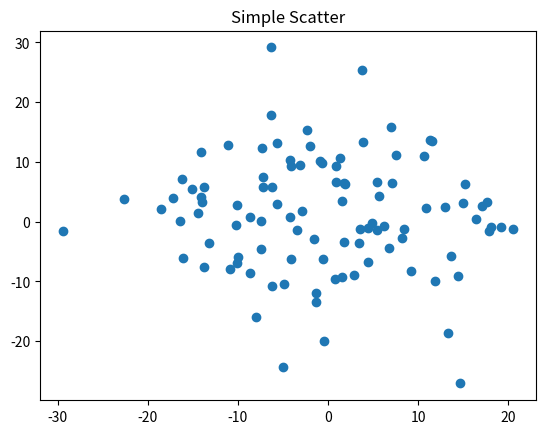

Source code (Python):
import numpy as np
import matplotlib.pyplot as plt

fig, ax = plt.subplots()
ax.plot(10*np.random.randn(100), 10*np.random.randn(100), 'o')
ax.set_title('Simple Scatter')

plt.show()

